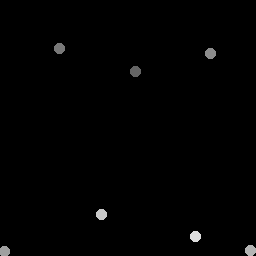

Data behind this chart, as committed beside it:
136.44, 71.929
59.82, 48.51
210.9, 53.68
4.5, 251.5
251, 250.5
102, 215
196.2, 236.7
